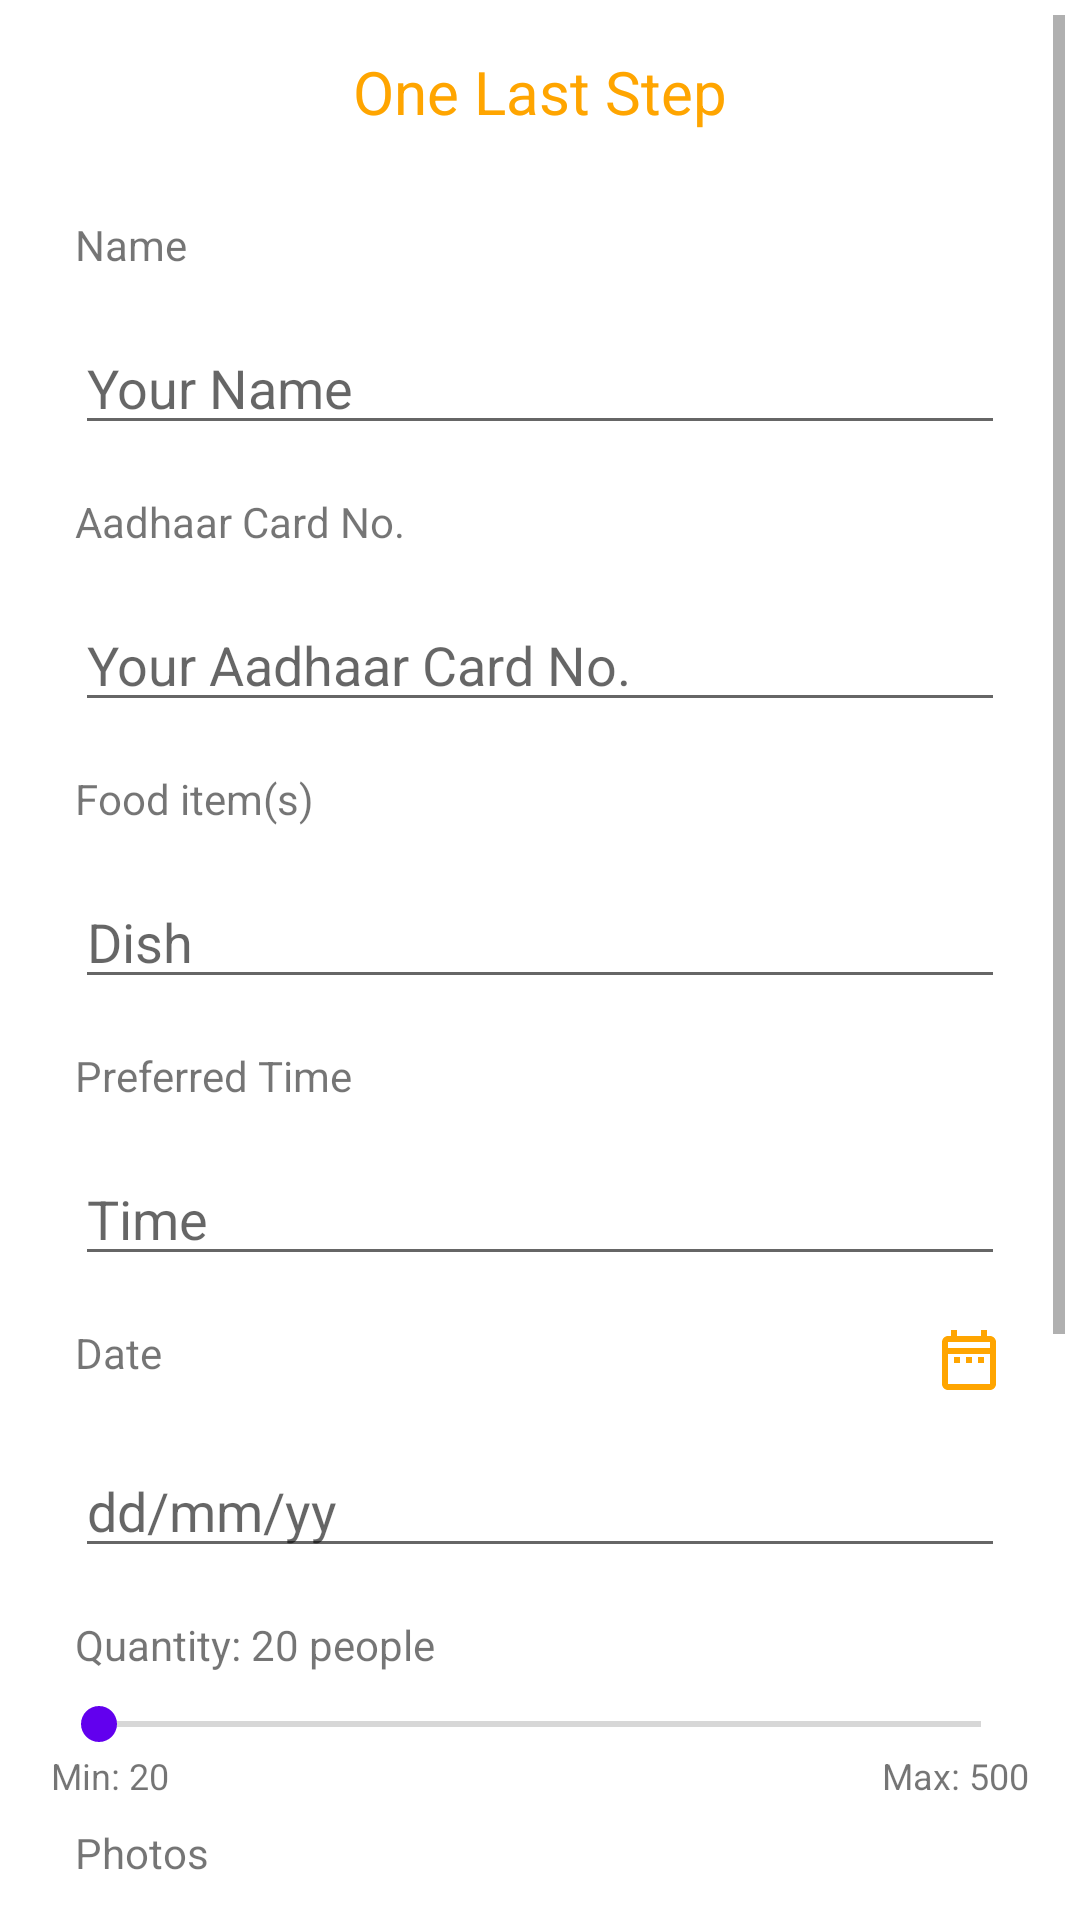

This screen was rendered from an Android layout file. Write that file and the resources it references.
<!-- AndroidManifest.xml: application theme Theme.FUD -->
<!-- res/layout/activity_donate_page.xml -->
<?xml version="1.0" encoding="utf-8"?>
<ScrollView xmlns:android="http://schemas.android.com/apk/res/android"
    xmlns:app="http://schemas.android.com/apk/res-auto"
    xmlns:tools="http://schemas.android.com/tools"
    android:layout_width="match_parent"
    android:layout_height="match_parent"
    tools:context=".DonatePage"
    android:padding="5dp">

    <LinearLayout
        android:layout_width="match_parent"
        android:layout_height="match_parent"
        android:orientation="vertical"
        android:padding="12dp">
        <TextView
            android:layout_width="wrap_content"
            android:layout_height="wrap_content"
            android:text="One Last Step"
            android:layout_gravity="center"
            android:textSize="20sp"
            android:textColor="@color/orange"
            android:paddingBottom="20dp"/>

        <TextView
            android:layout_width="wrap_content"
            android:layout_height="wrap_content"
            android:layout_margin="8dp"
            android:text="Name" />


        <EditText
            android:layout_width="match_parent"
            android:layout_height="wrap_content"
            android:layout_margin="8dp"
            android:inputType="textCapWords"
            android:hint="Your Name" />

        <TextView
            android:layout_width="wrap_content"
            android:layout_height="wrap_content"
            android:layout_margin="8dp"
            android:text="Aadhaar Card No." />


        <EditText
            android:layout_width="match_parent"
            android:layout_height="wrap_content"
            android:layout_margin="8dp"
            android:inputType="number"
            android:hint="Your Aadhaar Card No." />

        <TextView
            android:layout_width="wrap_content"
            android:layout_height="wrap_content"
            android:layout_margin="8dp"
            android:text="Food item(s)" />


        <EditText
            android:layout_width="match_parent"
            android:layout_height="wrap_content"
            android:layout_margin="8dp"
            android:inputType="textCapWords"
            android:hint="Dish" />

        <LinearLayout
            android:layout_width="match_parent"
            android:layout_height="wrap_content"
            android:layout_margin="8dp">
            <TextView
                android:layout_width="0dp"
                android:layout_height="wrap_content"
                android:layout_weight="1"
                android:text="Preferred Time" />

            <ImageView
                android:layout_width="wrap_content"
                android:layout_height="wrap_content"
                android:src="@drawable/outline_watch_later_24"/>
        </LinearLayout>

        <EditText
            android:layout_width="match_parent"
            android:layout_height="wrap_content"
            android:layout_margin="8dp"
            android:inputType="textCapSentences"
            android:hint="Time"/>

        <LinearLayout
            android:layout_width="match_parent"
            android:layout_height="wrap_content"
            android:layout_margin="8dp">
            <TextView
                android:layout_width="0dp"
                android:layout_height="wrap_content"
                android:layout_weight="1"
                android:text="Date" />

            <ImageView
                android:layout_width="wrap_content"
                android:layout_height="wrap_content"
                android:src="@drawable/outline_date_range_24"/>
        </LinearLayout>


        <EditText
            android:layout_width="match_parent"
            android:layout_height="wrap_content"
            android:layout_margin="8dp"
            android:inputType="date"
            android:hint="dd/mm/yy" />

        <TextView
            android:id="@+id/quantity"
            android:layout_width="wrap_content"
            android:layout_height="wrap_content"
            android:layout_margin="8dp"
            android:text="Quantity: 20 people" />

        <SeekBar
            android:id="@+id/seekBar"
            android:layout_width="match_parent"
            android:layout_height="wrap_content"
            android:min="20"
            android:max="500"/>

        <LinearLayout
            android:layout_width="match_parent"
            android:layout_height="wrap_content">

            <TextView
                android:layout_width="0dp"
                android:layout_height="wrap_content"
                android:layout_weight="1"
                android:textSize="12dp"
                android:text="Min: 20"/>

            <TextView
                android:layout_width="wrap_content"
                android:layout_height="wrap_content"
                android:textSize="12dp"
                android:text="Max: 500"/>

        </LinearLayout>

        <TextView
            android:layout_width="wrap_content"
            android:layout_height="wrap_content"
            android:text="Photos"
            android:layout_margin="8dp"/>

        <HorizontalScrollView
            android:layout_width="wrap_content"
            android:layout_height="wrap_content"
            android:paddingTop="10dp"
            android:paddingBottom="30dp">
            <LinearLayout
                android:id="@+id/addImageLayout"
                android:layout_width="wrap_content"
                android:layout_height="wrap_content">
                <RelativeLayout
                    android:layout_width="100dp"
                    android:layout_height="100dp">
                    <ImageView
                        android:id="@+id/addImage"
                        android:layout_width="100dp"
                        android:layout_height="100dp"
                        android:scaleType="centerCrop"
                        android:src="@drawable/add_photo"/>
                </RelativeLayout>
            </LinearLayout>
        </HorizontalScrollView>

        <CheckBox
            android:layout_width="wrap_content"
            android:layout_height="wrap_content"
            android:text="I assure that food quality and hygiene has been maintained"/>


        <RelativeLayout
            android:layout_width="match_parent"
            android:layout_height="wrap_content">
            <Button
                android:layout_width="wrap_content"
                android:layout_height="wrap_content"
                android:background="@drawable/shape"
                app:backgroundTint="@color/orange"
                android:layout_centerHorizontal="true"
                android:paddingHorizontal="48dp"
                android:layout_marginTop="30dp"
                android:layout_marginBottom="4dp"
                android:text="Submit"/>
        </RelativeLayout>
    </LinearLayout>
</ScrollView>
<!-- resources referenced by this layout -->
<resources>
  <color name="orange">#FFA500</color>
  <!-- drawable outline_date_range_24 (drawable) -->
  <vector xmlns:android="http://schemas.android.com/apk/res/android"
      android:width="24dp"
      android:height="24dp"
      android:viewportWidth="24"
      android:viewportHeight="24"
      android:tint="@color/orange">
    <path
        android:fillColor="@android:color/white"
        android:pathData="M7,11h2v2L7,13v-2zM21,6v14c0,1.1 -0.9,2 -2,2L5,22c-1.11,0 -2,-0.9 -2,-2l0.01,-14c0,-1.1 0.88,-2 1.99,-2h1L6,2h2v2h8L16,2h2v2h1c1.1,0 2,0.9 2,2zM5,8h14L19,6L5,6v2zM19,20L19,10L5,10v10h14zM15,13h2v-2h-2v2zM11,13h2v-2h-2v2z"/>
  </vector>
  <!-- drawable shape (drawable) -->
  <?xml version="1.0" encoding="utf-8"?>
  <shape xmlns:android="http://schemas.android.com/apk/res/android" >
      <stroke android:width="2dp"
          android:color="#FFFFFF"/>
      <solid
          android:color="@color/orange"/>
      <gradient
          android:angle="225"
          android:startColor="#DD2ECCFA"
          android:endColor="#DD000000"/>
      <corners
          android:radius="48dp"/>
  </shape>
  <style name="Theme.FUD" parent="Theme.MaterialComponents.DayNight.NoActionBar">
                  
                  <item name="colorPrimary">@color/colorPrimary</item>
                  <item name="colorPrimaryVariant">@color/orange</item>
                  <item name="colorOnPrimary">@color/colorAccent</item>
                  
                  <item name="colorSecondary">@color/colorPrimary</item>
                  <item name="colorSecondaryVariant">@color/colorPrimaryDark</item>
                  <item name="colorOnSecondary">@color/colorAccent</item>
                  
                  <item name="android:statusBarColor" tools:targetApi="l">?attr/colorPrimaryVariant</item>
                  
      </style>
  <color name="colorPrimary">#6200EE</color>
  <color name="colorAccent">#03DAC5</color>
  <color name="colorPrimaryDark">#3700B3</color>
</resources>
